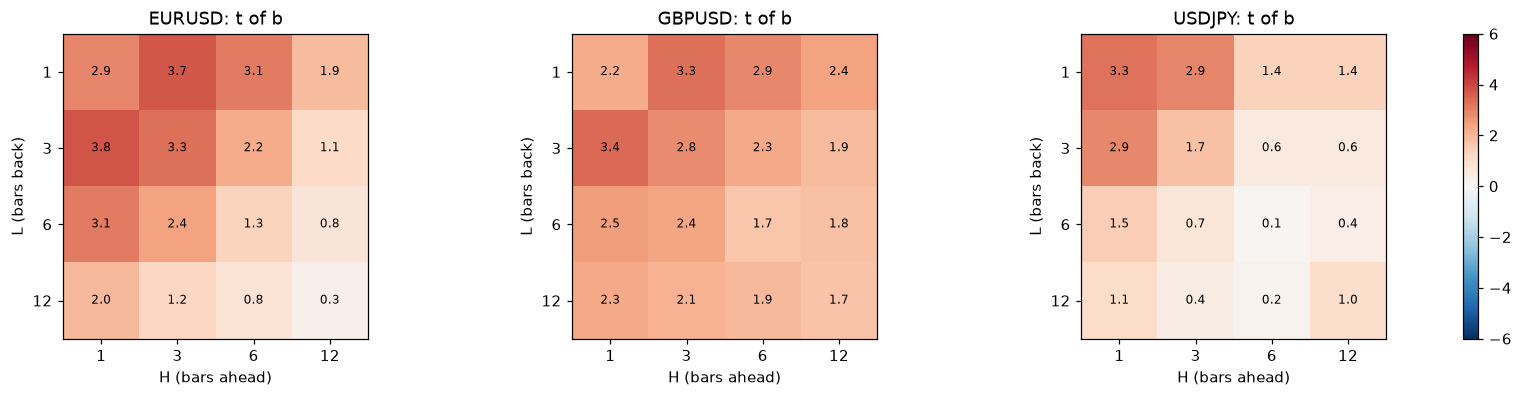

Values plotted in this chart, from the file beside it:
pairing, L, H, b, t_b, c, t_c, n
EURUSD, 1, 1, 0.03435, 2.916, -0.01941, -4.802, 342565
EURUSD, 1, 3, 0.07438, 3.728, -0.03087, -4.93, 339759
EURUSD, 1, 6, 0.07863, 3.111, -0.04192, -5.205, 335617
EURUSD, 1, 12, 0.06539, 1.891, -0.04398, -4.337, 327436
EURUSD, 3, 1, 0.02653, 3.789, -0.0111, -4.952, 339761
EURUSD, 3, 3, 0.0479, 3.288, -0.02085, -4.432, 336998
EURUSD, 3, 6, 0.04979, 2.216, -0.0282, -4.042, 332878
EURUSD, 3, 12, 0.03685, 1.14, -0.03293, -3.446, 324754
EURUSD, 6, 1, 0.01428, 3.134, -0.007584, -4.994, 335620
EURUSD, 6, 3, 0.02544, 2.397, -0.01437, -4.105, 332879
EURUSD, 6, 6, 0.02476, 1.341, -0.02016, -3.506, 328793
EURUSD, 6, 12, 0.02238, 0.7687, -0.0235, -2.653, 320770
EURUSD, 12, 1, 0.005986, 1.967, -0.004001, -3.84, 327439
EURUSD, 12, 3, 0.009211, 1.246, -0.008449, -3.378, 324755
EURUSD, 12, 6, 0.01094, 0.8158, -0.01192, -2.743, 320770
EURUSD, 12, 12, 0.006929, 0.294, -0.01231, -1.623, 312851
GBPUSD, 1, 1, 0.02727, 2.228, -0.01376, -3.949, 342279
GBPUSD, 1, 3, 0.08139, 3.31, -0.02474, -4.26, 339473
GBPUSD, 1, 6, 0.07788, 2.875, -0.0349, -4.372, 335328
GBPUSD, 1, 12, 0.0933, 2.434, -0.0361, -3.397, 327148
GBPUSD, 3, 1, 0.02843, 3.379, -0.008681, -4.261, 339475
GBPUSD, 3, 3, 0.04803, 2.838, -0.01721, -3.88, 336710
GBPUSD, 3, 6, 0.05494, 2.286, -0.02395, -3.383, 332588
GBPUSD, 3, 12, 0.0688, 1.911, -0.02733, -2.729, 324466
GBPUSD, 6, 1, 0.01354, 2.493, -0.006165, -4.415, 335331
GBPUSD, 6, 3, 0.02754, 2.36, -0.01227, -3.632, 332589
GBPUSD, 6, 6, 0.03241, 1.657, -0.01617, -2.72, 328504
GBPUSD, 6, 12, 0.05689, 1.762, -0.01887, -2.05, 320479
GBPUSD, 12, 1, 0.008, 2.272, -0.003271, -3.364, 327151
GBPUSD, 12, 3, 0.01707, 2.091, -0.007073, -2.832, 324467
GBPUSD, 12, 6, 0.02795, 1.928, -0.009477, -2.096, 320479
GBPUSD, 12, 12, 0.04534, 1.715, -0.01195, -1.591, 312554
USDJPY, 1, 1, 0.03132, 3.269, -0.01747, -2.557, 341978
USDJPY, 1, 3, 0.04875, 2.912, -0.01328, -1.11, 339179
USDJPY, 1, 6, 0.02878, 1.374, 0.001837, 0.1233, 335043
USDJPY, 1, 12, 0.03393, 1.362, -0.00129, -0.07474, 326875
USDJPY, 3, 1, 0.01779, 2.878, -0.004833, -1.107, 339181
USDJPY, 3, 3, 0.02197, 1.75, 0.003677, 0.4331, 336422
USDJPY, 3, 6, 0.01134, 0.5934, 0.01301, 0.9868, 332308
USDJPY, 3, 12, 0.01411, 0.5977, 0.009399, 0.617, 324197
USDJPY, 6, 1, 0.006098, 1.466, -0.0003038, -0.1035, 335046
USDJPY, 6, 3, 0.006914, 0.747, 0.00592, 0.923, 332309
USDJPY, 6, 6, 0.001485, 0.09829, 0.01094, 1.074, 328229
USDJPY, 6, 12, 0.008732, 0.4088, 0.008036, 0.5844, 320217
USDJPY, 12, 1, 0.002974, 1.094, -6.60219487921697e-05, -0.03446, 326878
USDJPY, 12, 3, 0.002642, 0.4262, 0.00293, 0.6902, 324198
USDJPY, 12, 6, 0.00239, 0.2246, 0.005166, 0.7418, 320217
USDJPY, 12, 12, 0.01873, 1.043, -0.003072, -0.2796, 312304
